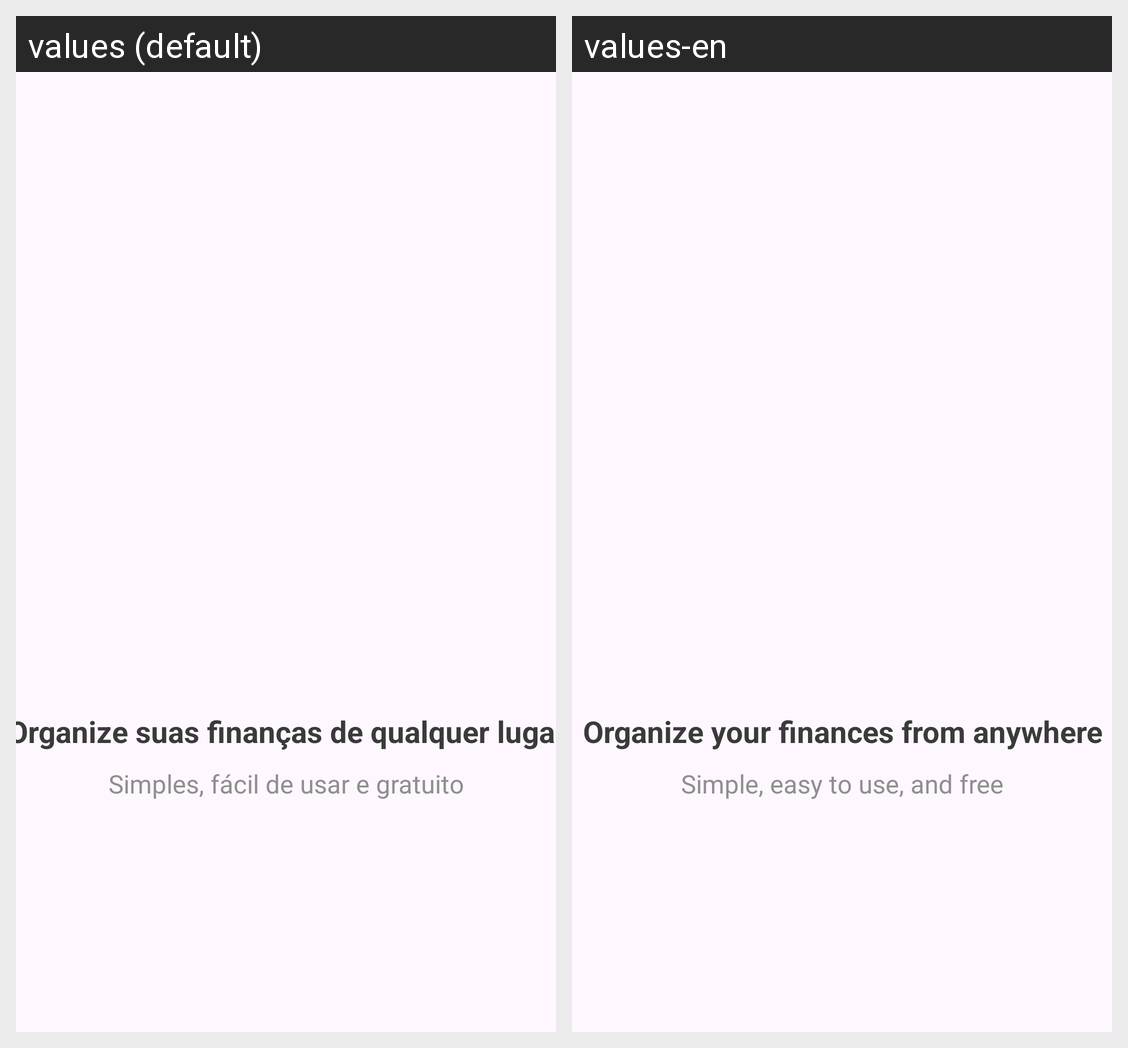

Here is an Android app screen in its default locale and in the app's own translations. Write out the translated-string differences for the strings that appear on this screen.
Android screen res/layout/fragment_informativo1.xml rendered under 2 locales, left to right: values (default), values-en. Device: Nexus 5 (rendered at 1080×1920; each locale shown at half size, 540×960, under a caption strip naming it); theme Theme.PoupaMais.
Strings drawn on this screen, with the default value and each locale's value (text and hints the layout hard-codes, and strings that could not be matched under every locale, appear in the picture but are not listed):

organize_suas_contas_de_onde_estiver
  values: Organize suas finanças de qualquer lugar
  values-en: Organize your finances from anywhere

simples_f_cil_de_usar_e_gr_tis
  values: Simples, fácil de usar e gratuito
  values-en: Simple, easy to use, and free
